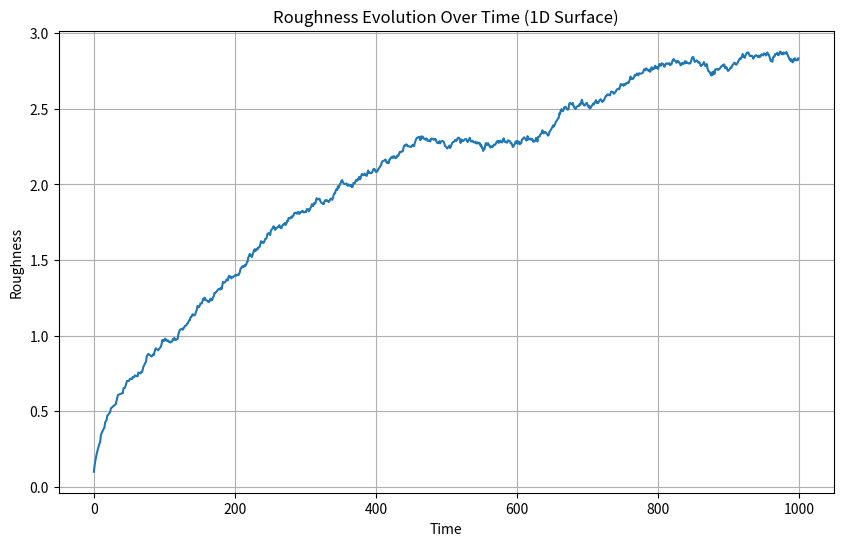

This chart was generated by the following Python code:
import numpy as np
import matplotlib.pyplot as plt

# Parameters
surface_length = 100  # Length of the 1D surface
total_steps = 1000    # Total time steps

# Initialize the 1D surface (as a list)
surface = [0] * surface_length

# Lists to store roughness and time
roughness_values = []
time_values = []

# Perform random deposition
for t in range(total_steps):
    # Choose a random position to deposit a particle
    position = np.random.randint(0, surface_length)
    
    # Deposit the particle (increase the height at the chosen position)
    surface[position] += 1
    
    # Calculate the roughness based on the current surface
    roughness = np.std(surface)
    
    # Store the roughness and time values
    roughness_values.append(roughness)
    time_values.append(t)

# Plot roughness based on time
plt.figure(figsize=(10, 6))
plt.plot(time_values, roughness_values)
plt.xlabel("Time")
plt.ylabel("Roughness")
plt.title("Roughness Evolution Over Time (1D Surface)")
plt.grid(True)
plt.show()
